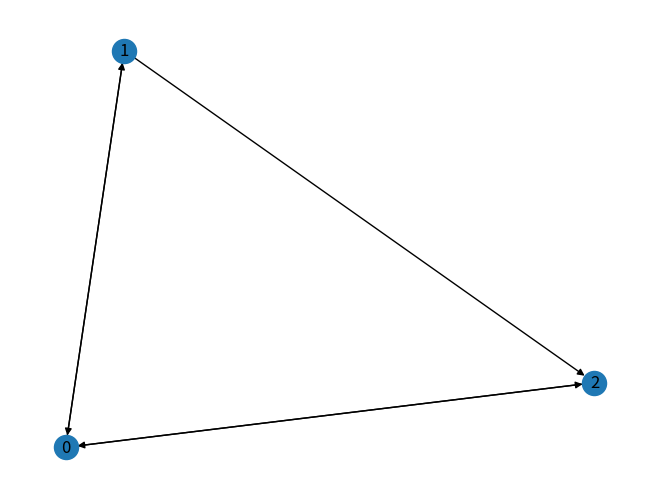

Source code (Python):
import matplotlib.pyplot as plt
import networkx as nx

G=[[0,1,1],[1,0,1],[1,0,0]]



for element in G:
    print (element)


def aretes(G:list)->list:
    L=[]
    for i in range(len(G)):
        for j in range(len(G)):
            if not G[i][j]==0:
                L.append((i,j))
    return L

def plot_graphe(G):
    Gx=nx.DiGraph()
    edges=aretes(G)
    Gx.add_edges_from(edges)

    nx.draw(Gx,with_labels = True)
    plt.show()


plt.figure('graphe exemple')
plot_graphe(G)
